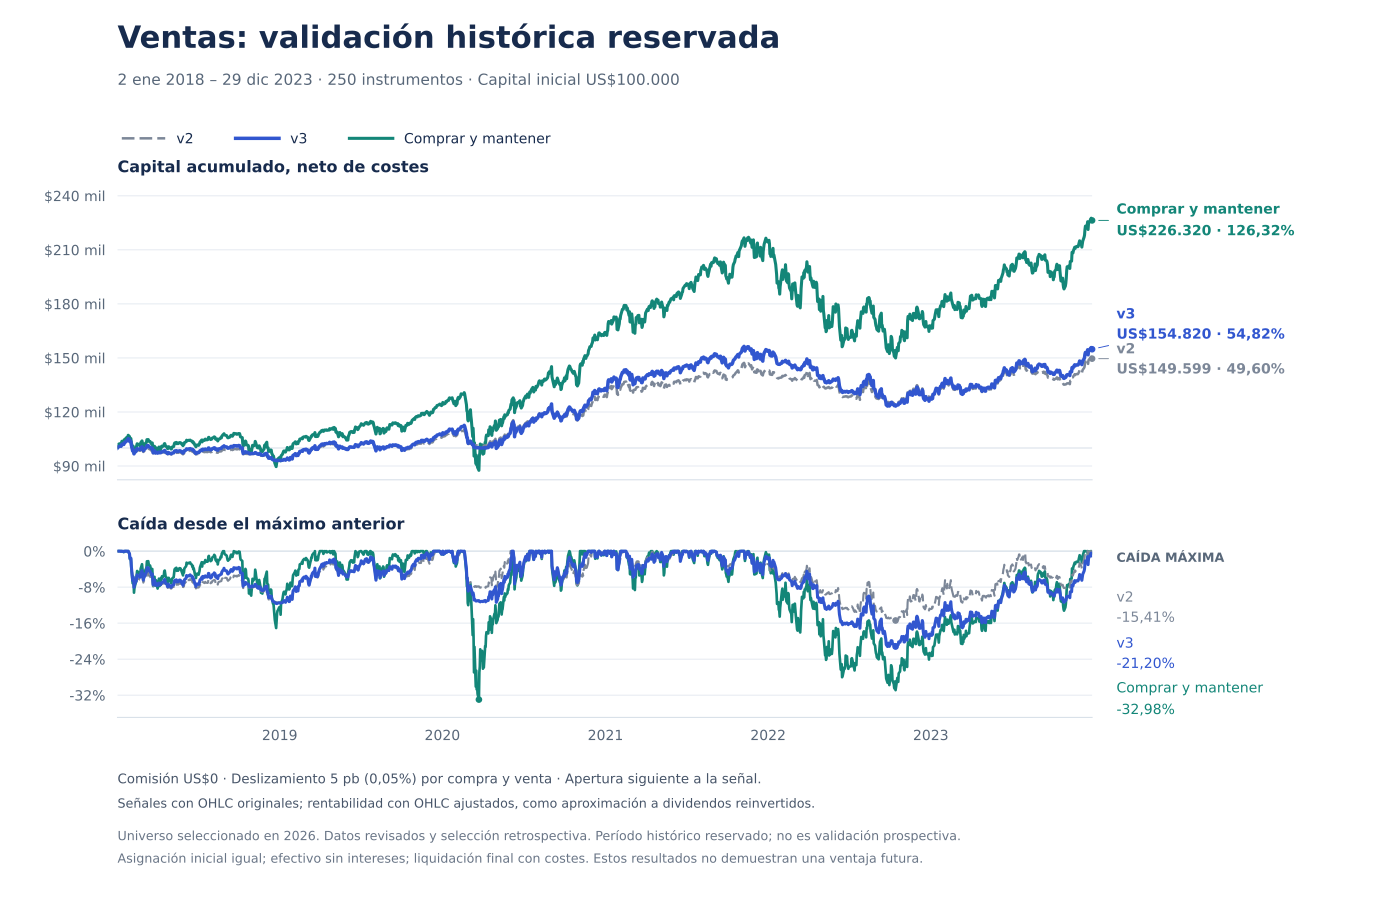

The data file committed next to this chart (first rows):
date, old_equity_usd, old_drawdown_fraction, new_equity_usd, new_drawdown_fraction, buy_hold_equity_usd, buy_hold_drawdown_fraction, v2_buy_no_exit_equity_usd, v2_buy_no_exit_drawdown_fraction
2018-01-02, 100018, 0, 100018, 0, 100448, 0, 100018, 0
2018-01-03, 100308, 0, 100308, 0, 101135, 0, 100308, 0
2018-01-04, 100474, 0, 100474, 0, 101644, 0, 100474, 0
2018-01-05, 100849, 0, 100848, 0, 102212, 0, 100848, 0
2018-01-08, 101018, 0, 101017, 0, 102461, 0, 101017, 0
2018-01-09, 101054, 0, 101048, 0, 102494, 0, 101048, 0
2018-01-10, 101002, -0.0005204, 100988, -0.0005954, 102418, -0.0007405, 100989, -0.0005782
2018-01-11, 101510, 0, 101509, 0, 103051, 0, 101511, 0
2018-01-12, 102088, 0, 102092, 0, 103758, 0, 102096, 0
2018-01-16, 101967, -0.001182, 101970, -0.001201, 103539, -0.00211, 101973, -0.001212
2018-01-17, 102815, 0, 102847, 0, 104574, 0, 102888, 0
2018-01-18, 102768, -0.000458, 102800, -0.0004549, 104432, -0.001357, 102838, -0.0004822
2018-01-19, 103148, 0, 103185, 0, 104871, 0, 103222, 0
2018-01-22, 103791, 0, 103831, 0, 105597, 0, 103873, 0
2018-01-23, 104079, 0, 104111, 0, 105924, 0, 104179, 0
2018-01-24, 104089, 0, 104116, 0, 105905, -0.000176, 104171, -0.00007272
2018-01-25, 103988, -0.0009682, 104014, -0.0009882, 105828, -0.00091, 104051, -0.001227
2018-01-26, 105171, 0, 105203, 0, 107067, 0, 105246, 0
2018-01-29, 104560, -0.005815, 104577, -0.00595, 106329, -0.006895, 104611, -0.006036
2018-01-30, 103500, -0.0159, 103493, -0.01626, 105162, -0.0178, 103513, -0.01646
2018-01-31, 103581, -0.01512, 103566, -0.01556, 105350, -0.01604, 103615, -0.0155
2018-02-01, 103572, -0.01521, 103565, -0.01557, 105260, -0.01688, 103571, -0.01591
2018-02-02, 101822, -0.03184, 101692, -0.03338, 103151, -0.03658, 101621, -0.03444
2018-02-05, 98898, -0.05965, 98335, -0.06529, 99429, -0.07134, 98094, -0.06795
2018-02-06, 98965, -0.05901, 99129, -0.05774, 101046, -0.05624, 99627, -0.05339
2018-02-07, 98823, -0.06036, 98777, -0.06109, 100383, -0.06243, 99029, -0.05907
2018-02-08, 97742, -0.07064, 96758, -0.08028, 97197, -0.09218, 96085, -0.08705
2018-02-09, 98005, -0.06814, 97389, -0.07428, 98327, -0.08164, 97102, -0.07738
2018-02-12, 98186, -0.06642, 98075, -0.06776, 99608, -0.06967, 98290, -0.0661
2018-02-13, 98269, -0.06563, 98232, -0.06626, 99839, -0.06751, 98503, -0.06407
2018-02-14, 98604, -0.06244, 99125, -0.05778, 101358, -0.05333, 99961, -0.05021
2018-02-15, 98816, -0.06043, 99666, -0.05263, 102347, -0.04409, 100910, -0.0412
2018-02-16, 98677, -0.06175, 99508, -0.05414, 102234, -0.04515, 100801, -0.04224
2018-02-20, 98662, -0.0619, 99333, -0.0558, 101797, -0.04923, 100424, -0.04582
2018-02-21, 98515, -0.06329, 99103, -0.05798, 101249, -0.05434, 99962, -0.05021
2018-02-22, 98498, -0.06345, 99153, -0.05751, 101363, -0.05328, 100025, -0.0496
2018-02-23, 99029, -0.0584, 99988, -0.04958, 102879, -0.03912, 101410, -0.03644
2018-02-26, 99507, -0.05386, 100647, -0.04331, 103954, -0.02908, 102433, -0.02672
2018-02-27, 98945, -0.0592, 99941, -0.05002, 102805, -0.03981, 101368, -0.03684
2018-02-28, 98469, -0.06373, 99314, -0.05598, 101798, -0.04922, 100416, -0.04589
2018-03-01, 97824, -0.06986, 98444, -0.06425, 100704, -0.05943, 99342, -0.05609
2018-03-02, 98157, -0.06669, 98938, -0.05956, 101266, -0.05418, 99905, -0.05075
2018-03-05, 98626, -0.06224, 99557, -0.05367, 102186, -0.04559, 100747, -0.04274
2018-03-06, 98955, -0.0591, 100001, -0.04945, 102728, -0.04053, 101290, -0.03759
2018-03-07, 99082, -0.0579, 100123, -0.04829, 102808, -0.03979, 101373, -0.0368
2018-03-08, 99246, -0.05634, 100319, -0.04643, 103212, -0.03601, 101771, -0.03302
2018-03-09, 100052, -0.04868, 101318, -0.03693, 104640, -0.02268, 103139, -0.02002
2018-03-12, 100052, -0.04868, 101336, -0.03676, 104676, -0.02233, 103164, -0.01978
2018-03-13, 99553, -0.05342, 100797, -0.04189, 103980, -0.02884, 102481, -0.02627
2018-03-14, 99408, -0.0548, 100595, -0.04381, 103674, -0.03169, 102186, -0.02908
2018-03-15, 99314, -0.05569, 100499, -0.04472, 103529, -0.03305, 102043, -0.03043
2018-03-16, 99316, -0.05567, 100528, -0.04444, 103652, -0.0319, 102142, -0.02949
2018-03-19, 98534, -0.06311, 99624, -0.05303, 102380, -0.04378, 100918, -0.04113
2018-03-20, 98783, -0.06074, 99895, -0.05046, 102668, -0.04109, 101191, -0.03852
2018-03-21, 98760, -0.06096, 99879, -0.05061, 102818, -0.03969, 101309, -0.03741
2018-03-22, 97652, -0.0715, 98387, -0.0648, 100506, -0.06128, 99074, -0.05865
2018-03-23, 97041, -0.07731, 97368, -0.07448, 98749, -0.07769, 97380, -0.07474
2018-03-26, 97550, -0.07247, 98515, -0.06358, 100962, -0.05703, 99493, -0.05466
2018-03-27, 97262, -0.0752, 97591, -0.07236, 99279, -0.07274, 97870, -0.07008
2018-03-28, 97126, -0.0765, 97234, -0.07575, 98896, -0.07632, 97525, -0.07336
... 1,449 more rows
